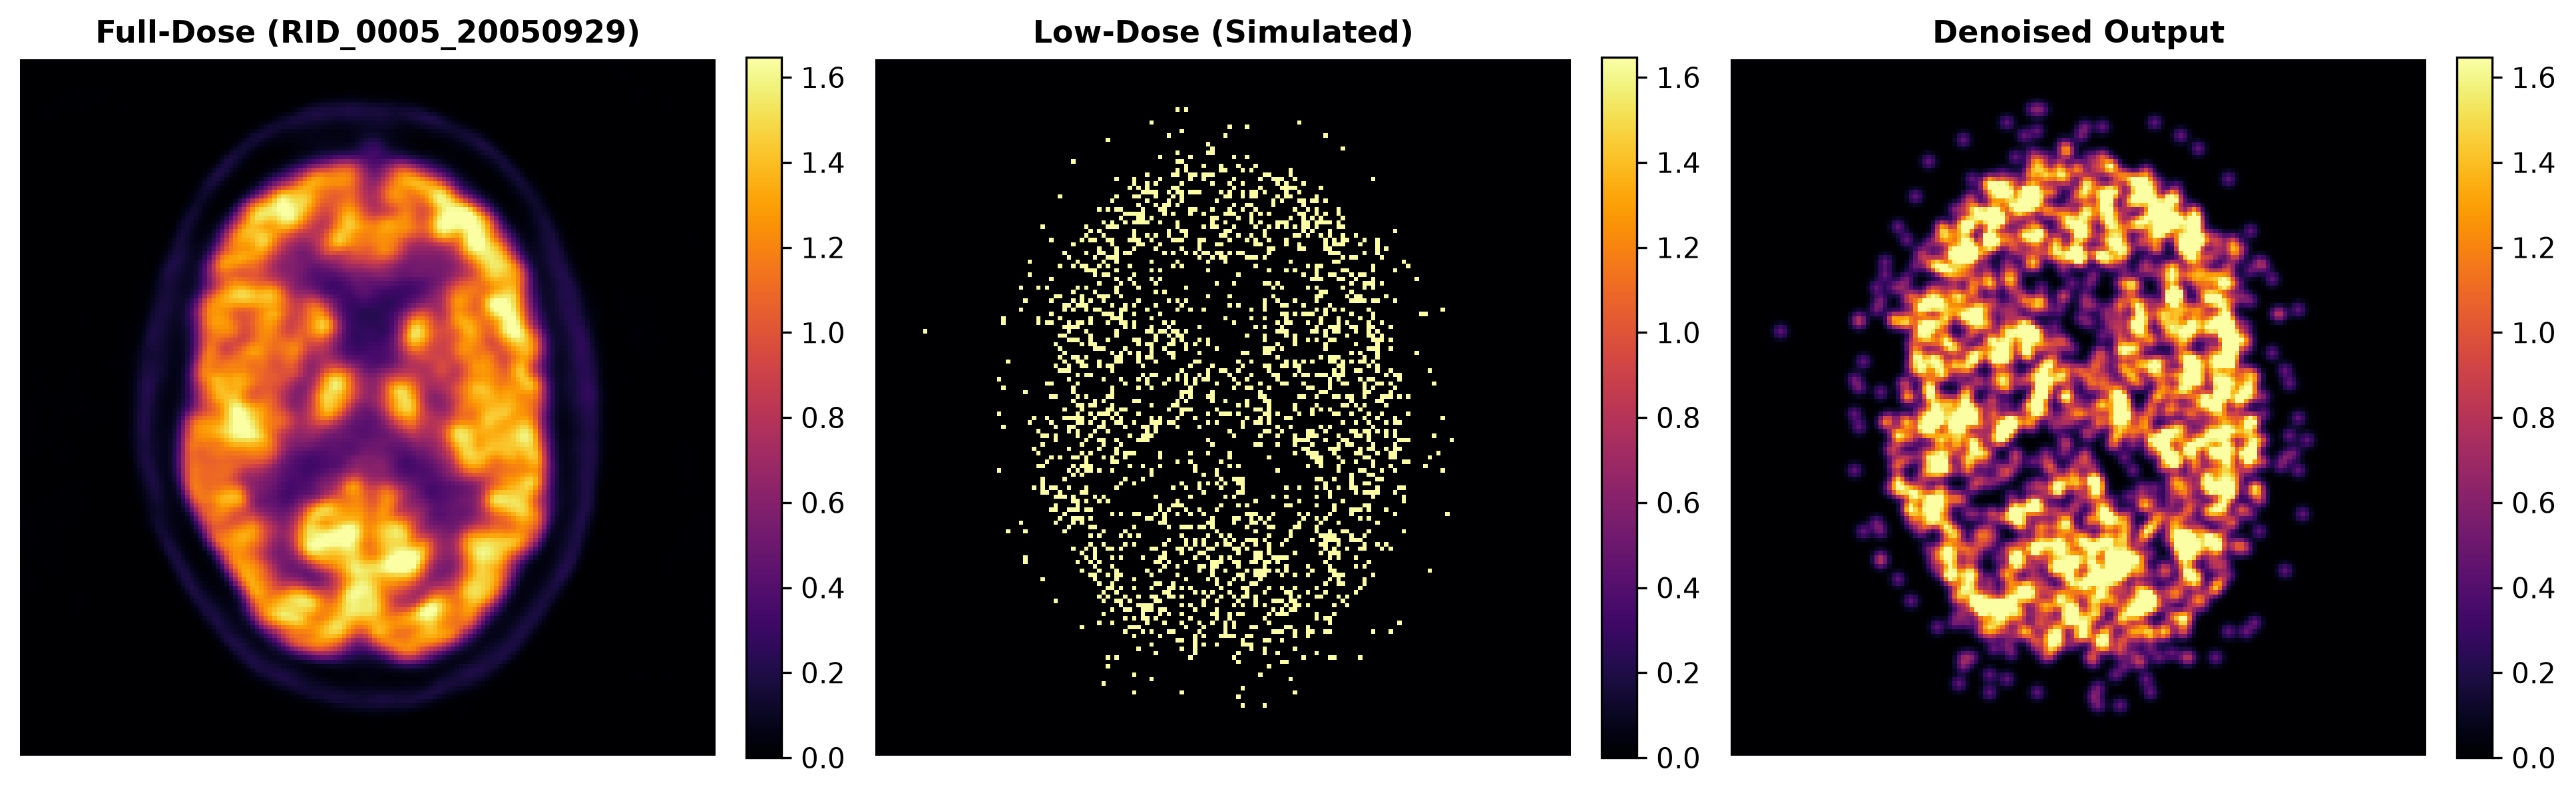

Source code (Python):
#!/usr/bin/env python3
import os
import glob
import nibabel as nib
import matplotlib.pyplot as plt

CLEAN_FDG_DIR = "./data/phase4_clean_fdg"
LOW_DOSE_DIR = "./data/low_dose_fdg"
DENOISED_DIR = "./data/denoised_fdg"
OUTPUT_IMG = "./data/pet_triplet_comparison.png"

def main():
    fd_files = sorted(glob.glob(os.path.join(CLEAN_FDG_DIR, "*.nii.gz")))
    if not fd_files:
        print("No files found in clean directory.")
        return

    # Select first available subject scan
    fd_path = fd_files[0]
    filename = os.path.basename(fd_path)
    subject_id = filename.replace(".nii.gz", "")

    ld_path = os.path.join(LOW_DOSE_DIR, filename)
    dn_path = os.path.join(DENOISED_DIR, filename)

    # Load Full-Dose image to get dimensions
    fd_data = nib.load(fd_path).get_fdata()
    slice_z = fd_data.shape[2] // 2  # Axial mid-slice

    fig, axes = plt.subplots(1, 3, figsize=(12, 4), dpi=300)

    # Helper function to plot slice
    def plot_slice(ax, path, title):
        if os.path.exists(path):
            data = nib.load(path).get_fdata()
            im = ax.imshow(data[:, :, slice_z].T, cmap='inferno', origin='lower')
            ax.set_title(title, fontsize=11, fontweight='bold')
            plt.colorbar(im, ax=ax, fraction=0.046, pad=0.04)
        else:
            ax.text(0.5, 0.5, 'Image Missing', ha='center', va='center')
            ax.set_title(title, fontsize=11, fontweight='bold')
        ax.axis('off')

    plot_slice(axes[0], fd_path, f"Full-Dose ({subject_id})")
    plot_slice(axes[1], ld_path, "Low-Dose (Simulated)")
    plot_slice(axes[2], dn_path, "Denoised Output")

    plt.tight_layout()
    plt.savefig(OUTPUT_IMG, bbox_inches='tight')
    print(f"[SUCCESS] Saved PET slice comparison to {OUTPUT_IMG}")

if __name__ == "__main__":
    main()
